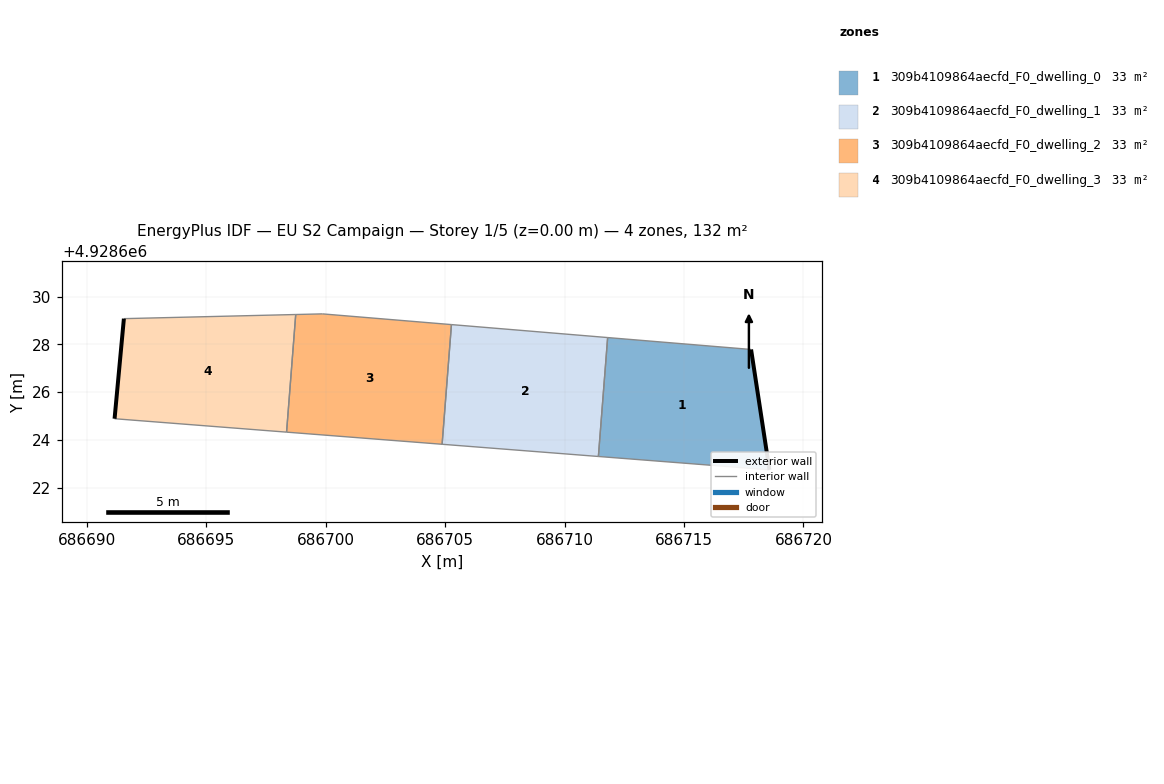
=== STOREY PLAN SPEC (per zone: floor XY polygon, exterior-wall plan segments, windows/doors) ===
zone 1: 309b4109864aecfd_F0_dwelling_0  (32.9 m²)
  floor: (686718.58, 4928622.74) (686717.81, 4928627.78) (686711.81, 4928628.28) (686711.42, 4928623.30)
  exterior wall: (686717.81, 4928627.78) – (686718.58, 4928622.74)  [5.1 m]
  interior walls: 3
zone 2: 309b4109864aecfd_F0_dwelling_1  (32.9 m²)
  floor: (686711.42, 4928623.30) (686711.81, 4928628.28) (686705.27, 4928628.83) (686704.87, 4928623.81)
  interior walls: 4
zone 3: 309b4109864aecfd_F0_dwelling_2  (32.9 m²)
  floor: (686704.87, 4928623.81) (686705.27, 4928628.83) (686699.86, 4928629.27) (686698.74, 4928629.25) (686698.36, 4928624.32)
  interior walls: 5
zone 4: 309b4109864aecfd_F0_dwelling_3  (32.9 m²)
  floor: (686698.36, 4928624.32) (686698.74, 4928629.25) (686691.55, 4928629.07) (686691.16, 4928624.88)
  exterior wall: (686691.16, 4928624.88) – (686691.55, 4928629.07)  [4.2 m]
  interior walls: 3

=== DERIVED (storey summary) ===
Building: EU S2 Campaign
Storey: 1 of 5  (floor level z = 0.00 m)
Storey gross floor area: 131.5 m²
Zones on this storey: 4
  - 309b4109864aecfd_F0_dwelling_0: floor 32.9 m²; exterior wall 5.1 m (15.3 m²); WWR 0.0%
  - 309b4109864aecfd_F0_dwelling_1: floor 32.9 m²
  - 309b4109864aecfd_F0_dwelling_2: floor 32.9 m²
  - 309b4109864aecfd_F0_dwelling_3: floor 32.9 m²; exterior wall 4.2 m (12.6 m²); WWR 0.0%
Zone adjacency (shared interzone walls):
  - 309b4109864aecfd_F0_dwelling_0 ↔ 309b4109864aecfd_F0_dwelling_1
  - 309b4109864aecfd_F0_dwelling_1 ↔ 309b4109864aecfd_F0_dwelling_2
  - 309b4109864aecfd_F0_dwelling_2 ↔ 309b4109864aecfd_F0_dwelling_3